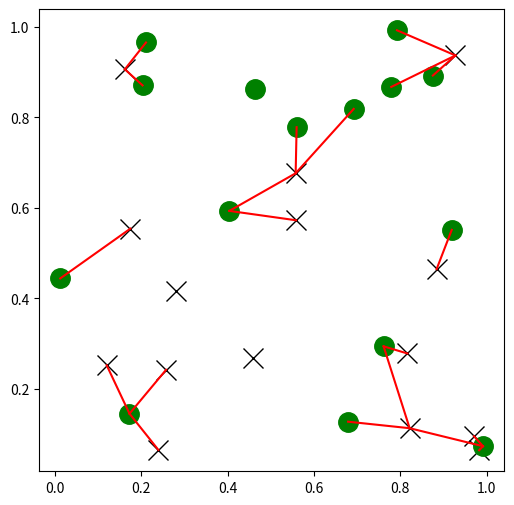

Recreate this plot in Python.
import matplotlib.pyplot as plt
import numpy as np
from scipy.spatial import cKDTree
rng = np.random.default_rng()
points1 = rng.random((15, 2))
points2 = rng.random((15, 2))
plt.figure(figsize=(6, 6))
plt.plot(points1[:, 0], points1[:, 1], "xk", markersize=14)
plt.plot(points2[:, 0], points2[:, 1], "og", markersize=14)
kd_tree1 = cKDTree(points1)
kd_tree2 = cKDTree(points2)
indexes = kd_tree1.query_ball_tree(kd_tree2, r=0.2)
for i in range(len(indexes)):
    for j in indexes[i]:
        plt.plot([points1[i, 0], points2[j, 0]],
            [points1[i, 1], points2[j, 1]], "-r")
plt.show()